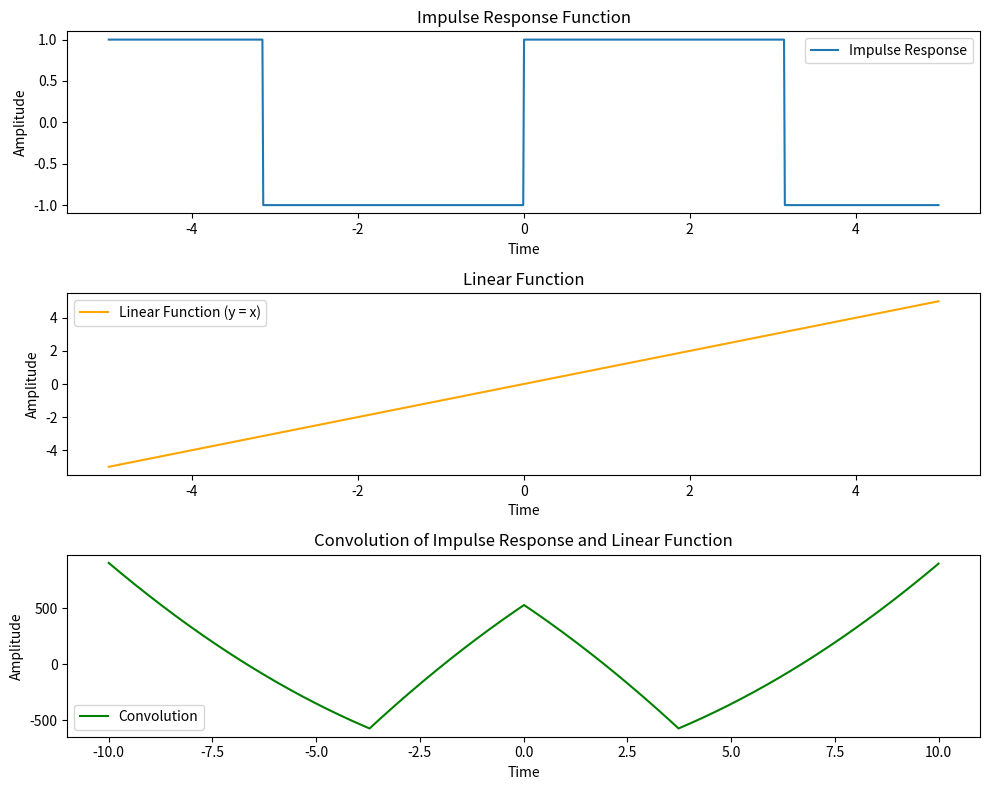

The script that saved this image:
import numpy as np
import matplotlib.pyplot as plt

# Define the impulse response function (eg## a simple impulse)
def impulse_response(t):
    return np.where((t % (2 * np.pi)) < np.pi, 1, -1)

# Define a continous function y= t.....
def linear_function(t):
    return t

t = np.linspace(-5, 5, 1000) ## have a function starting at -5 to 5, plotting 1000 points 

impulse = impulse_response(t)
linear = linear_function(t)

convolution = np.convolve(impulse, linear, mode='same')

# Plot the original functions and their convolution
fig, ax = plt.subplots(3, 1, figsize=(10, 8))

# Plot the impulse response function
ax[0].plot(t, impulse, label='Impulse Response')
ax[0].set_title('Impulse Response Function')
ax[0].set_xlabel('Time')
ax[0].set_ylabel('Amplitude')
ax[0].legend()

# Plotsecond function(Linear function here)
ax[1].plot(t, linear, label='Linear Function (y = x)', color='orange')
ax[1].set_title('Linear Function')
ax[1].set_xlabel('Time')
ax[1].set_ylabel('Amplitude')
ax[1].legend()

# Plot the convolution
convolution_t = np.linspace(-10, 10, len(convolution))  #This needs to be adjusted for when the limit of the convolution is outside this limit
ax[2].plot(convolution_t, convolution, label='Convolution', color='green')
ax[2].set_title('Convolution of Impulse Response and Linear Function')
ax[2].set_xlabel('Time')
ax[2].set_ylabel('Amplitude')
ax[2].legend()

plt.tight_layout() ## This ensures that the graphs do not overlap
plt.show()
